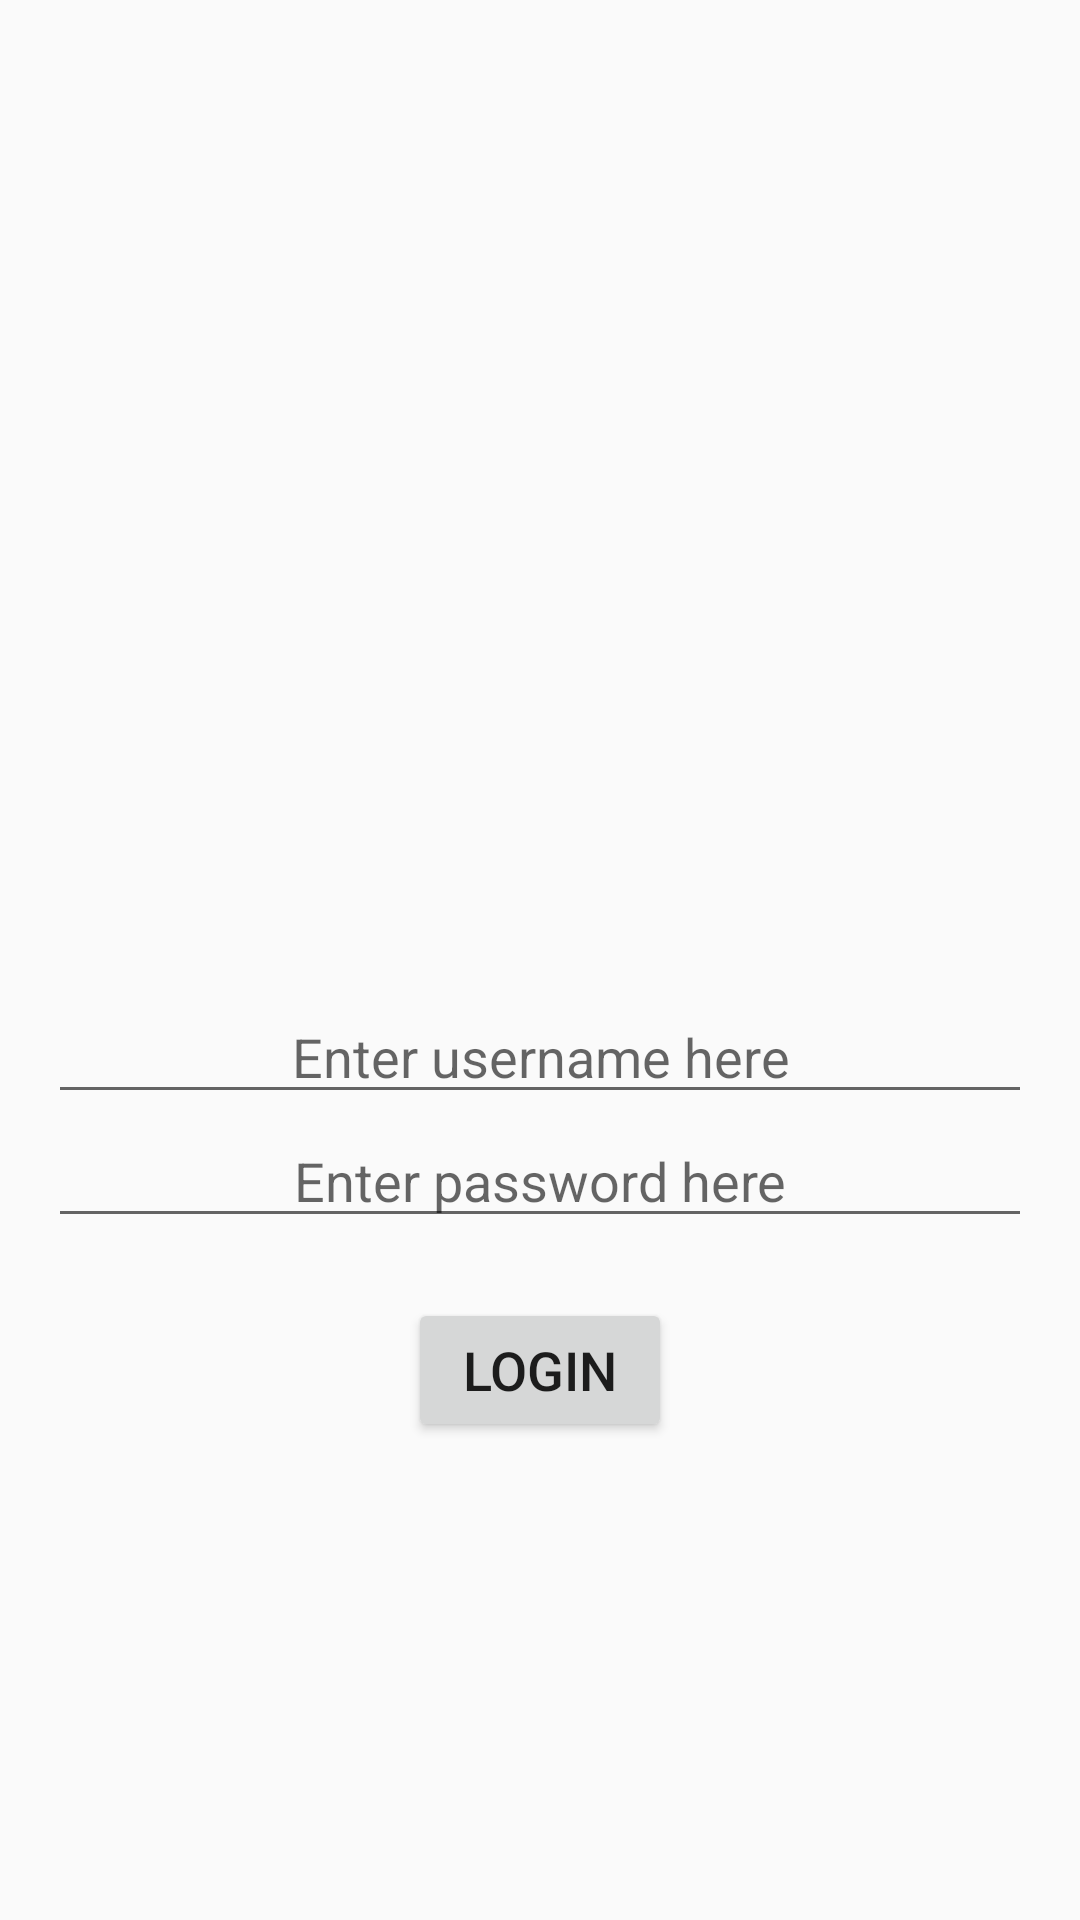

Android layout source for this screen:
<!-- AndroidManifest.xml: application theme AppTheme -->
<!-- res/layout/activity_main.xml -->
<?xml version="1.0" encoding="utf-8"?>
<LinearLayout xmlns:android="http://schemas.android.com/apk/res/android"
    xmlns:tools="http://schemas.android.com/tools"
    android:layout_width="match_parent"
    android:layout_height="match_parent"
    tools:context=".view.MainActivity"
    android:orientation="vertical"
    android:gravity="center"
    android:padding="@dimen/padding">

    <LinearLayout
        android:layout_width="match_parent"
        android:layout_height="0dp"
        android:layout_weight="1">

        <ImageView
            android:id="@+id/ivLogin"
            style="@style/IvStyle" />
    </LinearLayout>


    <LinearLayout
        android:layout_width="match_parent"
        android:layout_height="0dp"
        android:layout_weight="1"
        android:orientation="vertical"
        android:layout_marginTop="@dimen/marginTop">

        <EditText android:id="@+id/etUsername"
            style="@style/EtStyle"
            android:hint="@string/username_hint"/>

        <EditText android:id="@+id/etPassword"
            style="@style/EtStyle"
            android:hint="@string/password_hint"/>

        <Button android:id="@+id/btnLogin"
            style="@style/BtnStyle"/>
    </LinearLayout>

</LinearLayout>
<!-- resources referenced by this layout -->
<resources>
  <dimen name="marginTop">20dp</dimen>
  <dimen name="padding">16dp</dimen>
  <string name="password_hint">Enter password here</string>
  <string name="username_hint">Enter username here</string>
  <style name="BtnStyle">
          <item name="android:layout_width">wrap_content</item>
          <item name="android:layout_height">wrap_content</item>
          <item name="android:layout_gravity">center</item>
          <item name="android:textSize">@dimen/etTextSize</item>
          <item name="android:text">@string/login</item>
          <item name="android:layout_marginTop">@dimen/marginTop</item>
      </style>
  <style name="EtStyle">
          <item name="android:layout_width">match_parent</item>
          <item name="android:layout_height">wrap_content</item>
          <item name="android:textSize">@dimen/etTextSize</item>
          <item name="android:textAlignment">center</item>
      </style>
  <style name="IvStyle">
          <item name="android:layout_width">@dimen/ivWidth</item>
          <item name="android:layout_height">@dimen/ivSize</item>
          <item name="android:src">@drawable/login_logo</item>
          <item name="android:layout_marginBottom">@dimen/marginBottom</item>
          <item name="android:contentDescription">@string/ivDescription</item>
      </style>
  <style name="AppTheme" parent="Theme.AppCompat.Light.DarkActionBar">
          
          <item name="colorPrimary">@color/colorPrimary</item>
          <item name="colorPrimaryDark">@color/colorPrimaryDark</item>
          <item name="colorAccent">@color/colorAccent</item>
      </style>
  <dimen name="etTextSize">18sp</dimen>
  <string name="login">Login</string>
  <dimen name="ivWidth">350dp</dimen>
  <dimen name="ivSize">250dp</dimen>
  <dimen name="marginBottom">50dp</dimen>
  <string name="ivDescription">Login logo</string>
  <color name="colorPrimary">#0e2ea3</color>
  <color name="colorPrimaryDark">#000357</color>
  <color name="colorAccent">#D81B60</color>
</resources>
